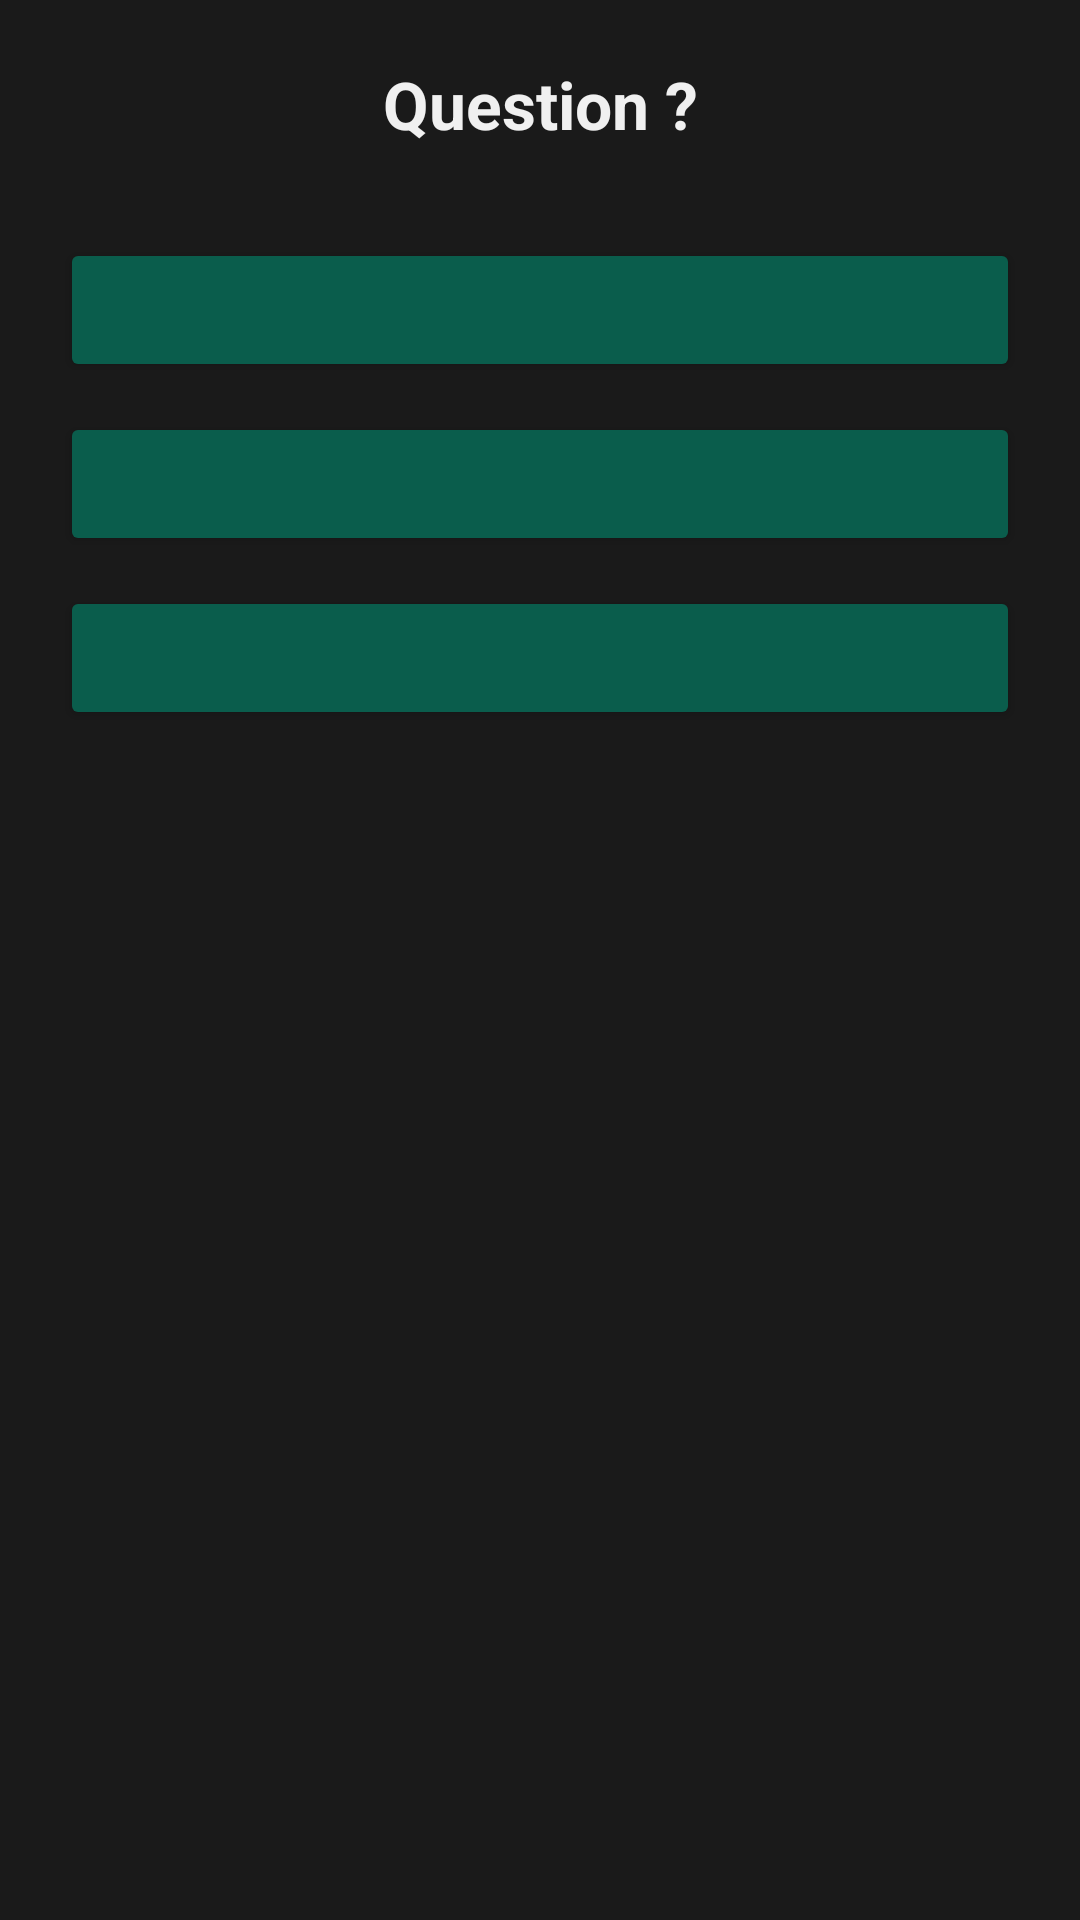

Write the Android layout XML for this screen, with the resource values it uses.
<!-- AndroidManifest.xml: application theme Theme.Hwaoiwiki -->
<!-- res/layout/fragment_quiz.xml -->
<?xml version="1.0" encoding="utf-8"?>
<LinearLayout xmlns:android="http://schemas.android.com/apk/res/android"
    android:layout_width="match_parent"
    android:layout_height="match_parent"
    android:orientation="vertical"
    android:padding="20dp"
    android:background="#1A1A1A">

    <TextView
        android:id="@+id/tv_question"
        android:layout_width="match_parent"
        android:layout_height="wrap_content"
        android:text="Question ?"
        android:textColor="#F0F0F0"
        android:textSize="22sp"
        android:textStyle="bold"
        android:gravity="center"
        android:layout_marginBottom="30dp"/>

    <Button android:id="@+id/btn_ans1" android:layout_width="match_parent" android:layout_height="wrap_content" android:backgroundTint="#0A5D4C" android:layout_marginBottom="10dp"/>
    <Button android:id="@+id/btn_ans2" android:layout_width="match_parent" android:layout_height="wrap_content" android:backgroundTint="#0A5D4C" android:layout_marginBottom="10dp"/>
    <Button android:id="@+id/btn_ans3" android:layout_width="match_parent" android:layout_height="wrap_content" android:backgroundTint="#0A5D4C" android:layout_marginBottom="10dp"/>

    <TextView
        android:id="@+id/tv_feedback"
        android:layout_width="match_parent"
        android:layout_height="wrap_content"
        android:gravity="center"
        android:textSize="18sp"
        android:layout_marginTop="20dp"
        android:visibility="invisible"/>

</LinearLayout>
<!-- resources referenced by this layout -->
<resources>
  <style name="Theme.Hwaoiwiki" parent="Base.Theme.Hwaoiwiki" />
  <style name="Base.Theme.Hwaoiwiki" parent="Theme.Material3.DayNight.NoActionBar">
          
          
      </style>
</resources>
